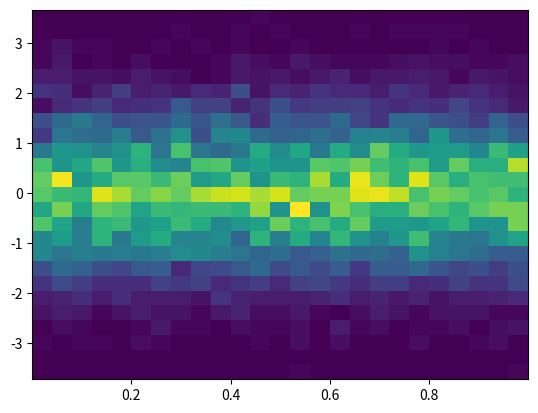
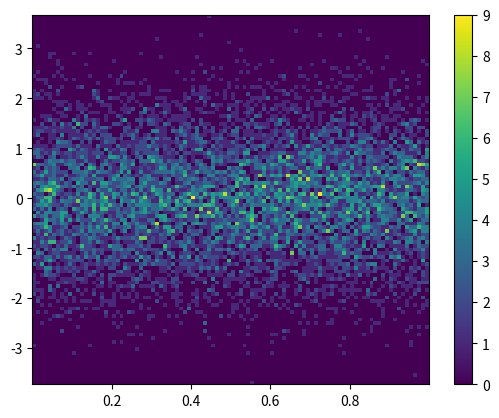

Here is the Python script that generated these plots, in order:
import pandas as pd
import matplotlib.pyplot as plt
import numpy as np


plt.figure()

Y = np.random.normal(loc=0.0, scale=1.0, size=10000)
X = np.random.random(size=10000)
_ = plt.hist2d(X, Y, bins=25)


plt.figure()
_ = plt.hist2d(X, Y, bins=100)


# add a colorbar legend
plt.colorbar()
